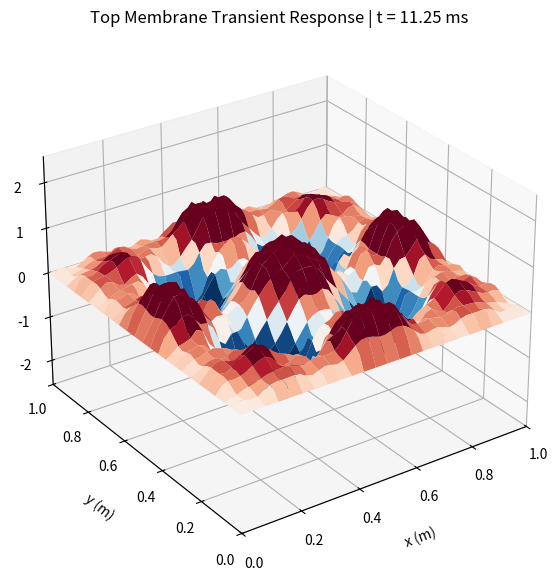

This figure's Python source: (Note: this script raises an exception after producing the figure.)
# LIBRARIES
import numpy as np
import matplotlib.pyplot as plt
from matplotlib.animation import FuncAnimation
from tqdm import tqdm

# UNIVERSAL CONSTANTS

# None...

# MATERIAL PROPERTIES

membrane_width = 1 # Width of the membrane (a)
membrane_height = 1 # Height of the membrane (b)

mem_tension = 250 # Tension forces for membranes (T)
mem_thickness = 0.25E-3 # Thicknesses of membranes (h)
mem_density = 1750 # Densities of membranes (rho)
mem_youngmod = 0.52E9 # Young's moduli of membranes (E)
mem_poisratio = 0.45 # Poisson's ratios of membranes (nu)
mem_viscousdamping = 0.0 # Viscous damping coefficient (c_d)
mem_structloss = 0.03 # Structural loss factor, for Im(B) (eta)

c_air = 343 # Speed of sound in air used to calculate propagation constants based on frequency (c0)
rho_air = 1.225 # Density of air used to calculate characteristic impedance

imped = [c_air*rho_air, c_air*rho_air] # Characteristic impedances of volumes (Z)

mem_bendstiffness = mem_youngmod*mem_thickness**3 / (12*(1-mem_poisratio**2)) * (1 + 1j*mem_structloss) # Bending stiffnesses of membranes (B)

# RAIN PROPERTIES

density_rainwater = 1000 # Density of water in the raindrop (rho_r)
radius_raindrop = 2.5E-3 # Radius of the raindrop (r)
speed_raindrop = 7 # Rainfall velocity (v_d)

# NUMERICAL PARAMETERS

Nx = 50 # Number of grid cells to compute in the x direction
Ny = 50 # Number of grid cells to compute in the y direction

x = np.linspace(0, membrane_width, Nx)
y = np.linspace(0, membrane_height, Ny)
X, Y = np.meshgrid(x, y, indexing='ij') # 2D grids for (x,y)

max_mode = 30 # Highest mode number (all combinations to (m,n)=(max_mode,max_mode)) to compute in the sum

fs = 44100 # Sampling rate
N_fft = 32768 # FFT size

# FFT frequencies to solve

freqs_hz = np.fft.rfftfreq(N_fft, d=1/fs)

# Omegas to solve
omegas = 2 * np.pi * freqs_hz
Nomega = len(omegas) # Number of omegas to compute for

# IMPACT FUNCTION DECOMPOSITION
# The force function q(x,y,t) must be decomposed into q_mn(omega) (for values in our grid) to use in the solver

q_mn_freq = np.zeros((Nomega,max_mode,max_mode),dtype=complex)

# We assume q is a delta function in space and some model in time (sharp or smooth sawtooth)

x0 = membrane_width/2 # Must lie in [0,membrane_width]
y0 = membrane_height/2 # Must lie in [0,membrane_height]

alpha = density_rainwater * np.pi * radius_raindrop**2 * speed_raindrop**2 # Eq. from Toyoda paper
beta = 3/8 * density_rainwater * np.pi * radius_raindrop * speed_raindrop**3 # Eq. from Toyoda paper
T = alpha/beta

c = (10*np.sqrt(np.pi)/9)*density_rainwater*(2*radius_raindrop)**2*speed_raindrop**2
tau = (3/10)*(2*radius_raindrop)/speed_raindrop

# Decompose

spatial_factor = np.zeros((max_mode, max_mode)) # Pre-calculated to prevent doing this Nomega times
for m in range(1, max_mode + 1):
    for n in range(1, max_mode + 1):
        spatial_factor[m-1, n-1] = (4.0 / (membrane_width * membrane_height)) * np.sin(m * np.pi * x0 / membrane_width) * np.sin(n * np.pi * y0 / membrane_height)

for k, omega in enumerate(omegas):
    if omega == 0:
        Q_k = 0
    else: # Pre-derived Fourier transforms
        Q_k = alpha / (omega*1j) * (np.exp(1j*omega*T) - 1) - beta/(omega**2) * (1 - np.exp(1j*omega*T) * (1-1j*omega*T) ) # Model 1 (Toyoda): sharp sawtooth
        # Q_k = c*tau*np.sqrt(np.pi) / (2*(1-1j*omega*tau)**(3/2)) # Model 2 (Mitchell): smooth sawtooth

    q_mn_freq[k, :, :] = Q_k * spatial_factor

# LINEAR SYSTEM SOLVER
# Output form (3 solved unknowns): [W_1mn, P_0mn-, P_5mn+]

def solve_system(omega,max_mode,omega_k):
    # We solve all systems (for all (m,n)) at once for this given omega
    # Per system to solve (3x3): Ax=b

    # Grid of (m,n)
    m_arr = np.arange(1, max_mode + 1)
    n_arr = np.arange(1, max_mode + 1)
    M, N = np.meshgrid(m_arr, n_arr, indexing='ij')

    # Calculate combined constants
    prop = 1j*omega/c_air # Propagation constant gamma=i*omega/c0
    C = np.zeros((2, max_mode,max_mode), dtype=complex)
    k = np.zeros((2, max_mode,max_mode),dtype=complex)
    S = np.zeros((1, max_mode,max_mode),dtype=complex)

    k_prime_sq = (M * np.pi / membrane_width)**2 + (N * np.pi / membrane_height)**2

    for i in range(2):
        k[i] = np.sqrt(-prop**2 - k_prime_sq + 0j) # The 0j makes sure negative roots work properly

    k = np.where(k.imag < 0, -k, k) # Force k_z = i|k_z|, making sure no negative roots were numerically selected

    for i in range(2):
        C[i] = 1j * k[i] / (prop * imped[i])

    for i in range(1):
        S[i] = mem_tension*k_prime_sq + mem_bendstiffness*k_prime_sq**2 - mem_density*mem_thickness*(omega**2) + 1j * omega * mem_viscousdamping

    # Time bench comparison:
    # Matrix solving: 14 minutes
    # Exact known solutions: ?? minutes

    # Construct RHS vector (b)
    b = np.zeros((max_mode,max_mode,3,1), dtype=complex)
    b[:, :, 0, 0] = q_mn_freq[omega_k, :, :]

    # Construct the matrix (A)
    A = np.zeros((max_mode, max_mode, 3,3),dtype=complex)

    # Equation (1)
    A[:,:,0,0] = S[0]
    A[:,:,0,1] = 1.0
    A[:,:,0,2] = -1.0

    # Equation (2)
    A[:,:,1,0] = -1j*omega
    A[:,:,1,1] = -C[0]

    # Equation (3)
    A[:,:,2,0] = -1j*omega
    A[:,:,2,2] = C[1]

    x_mn = np.linalg.solve(A,b)

    return x_mn.squeeze(-1) # Shape: (max_mode,max_mode,13) (Squeezing to remove the extra b dimension we had)

    # q_mn = q_mn_freq[omega_k, :, :]
    # S_mn = S[0]
    #
    # # Exact closed-form solutions derived from the 3x3 system
    # denom = S_mn - (1j * omega / C[0]) - (1j * omega / C[1])
    # W_1 = q_mn / denom
    # P_0 = (-1j * omega / C[0]) * W_1
    # P_1 = (1j * omega / C[1]) * W_1
    #
    # # Stack into the expected output shape: (max_mode, max_mode, 3)
    # return np.stack([W_1, P_0, P_1], axis=-1)

# QUANTITY SOLVER

# Precompute modal functions for each (x,y,m,n) to save time
phi = np.zeros((max_mode,max_mode,Nx,Ny)) # 4th-order tensor
for m in range(1, max_mode+1):
    for n in range(1, max_mode+1):
        phi[m-1,n-1,:,:] = np.sin(m*np.pi*X / membrane_width) * np.sin(n*np.pi*Y / membrane_height)

# Solve for actual quantities
# All quantities we wish to compute must be initialized here

w1_modal_freq = np.zeros((Nomega, max_mode, max_mode), dtype=complex) # Keep track of W_1mn for each m,n per omega

x_listen, y_listen, z_listen = membrane_width/2, membrane_height/2, 0.3 # Coordinates of microphone for pressure frequency spectrum plot
p5_freq = np.zeros(Nomega,dtype=complex) # Complex amplitudes per frequency of p5 at specified mic (x,y,z)

# Precompute static mode arrays outside the loop
m_arr = np.arange(1, max_mode + 1)
n_arr = np.arange(1, max_mode + 1)
M, N = np.meshgrid(m_arr, n_arr, indexing='ij')
k_prime_sq = (M * np.pi / membrane_width)**2 + (N * np.pi / membrane_height)**2

# Precompute listener spatial factors
phi_listener = np.sin(M * np.pi * x_listen / membrane_width) * np.sin(N * np.pi * y_listen / membrane_height)

for k, omega in enumerate(tqdm(omegas, desc="Solving system...")): # tqdm displays a progress bar
    if k == 0:
        continue

    # Solve system
    x_sol_all_modes = solve_system(omega,max_mode,k)

    # Keep track of W1
    w1_modal_freq[k, :, :] = x_sol_all_modes[:,:,0]

    # Keep track of P1
    # Vectorized vertical wavenumbers for all (m,n) at this omega
    prop = 1j * omega / c_air
    k_mn = np.sqrt(-prop**2 - k_prime_sq + 0j)
    k_mn = np.where(k_mn.imag < 0, -k_mn, k_mn)

    # Vectorized pressure calculation (replaces the nested m, n loops)
    p3_modes = x_sol_all_modes[:, :, 2] # P_1 (index 2)
    p5_freq[k] = np.sum(p3_modes * np.exp(1j * z_listen * k_mn) * phi_listener)

# PLOTTING AND INTERPRETING (GEMINI)

# 1. Convert modal coefficients to time domain first (shape: Nt, max_mode, max_mode)
w1_modal_time = np.fft.irfft(w1_modal_freq, axis=0)
nt, _, _ = w1_modal_time.shape

# 2. Setup frame indices for animation
frame_step = 8  # Step through 8 frames per render step (~350 us per animation frame)
frame_indices = np.arange(0, min(nt, 2000), frame_step)

print("Reconstructing spatial grids for animation frames...")
# 3. Only compute spatial grids for the exact frames we will display!
w1_space_time_frames = np.zeros((len(frame_indices), Nx, Ny))
for idx, t_frame in enumerate(frame_indices):
    w1_space_time_frames[idx, :, :] = np.einsum("mn,mnij->ij", w1_modal_time[t_frame], phi)

# W1 DISPLACEMENT (GEMINI)
fig = plt.figure(figsize=(9, 7))
ax = fig.add_subplot(111, projection='3d')

# 4. Prevent clipping: Set z limits to true absolute max + 15% head room
absolute_peak = np.abs(w1_space_time_frames).max()
z_max = absolute_peak * 1.15 if absolute_peak > 0 else 1e-6

# Initialize surface plot
color_range = absolute_peak * 0.20  # Boosts color contrast for small waves
surf = [ax.plot_surface(X, Y, w1_space_time_frames[0], cmap="RdBu_r",
                        vmin=-color_range, vmax=color_range,
                        rstride=2, cstride=2, antialiased=True)]

# Axis bounds and labels
ax.set_xlim(0, membrane_width)
ax.set_ylim(0, membrane_height)
ax.set_zlim(-z_max, z_max)

ax.set_xlabel("x (m)", labelpad=10)
ax.set_ylabel("y (m)", labelpad=10)
ax.set_zlabel("Displacement (m)", labelpad=10)

# Set initial camera view for optimal 3D perspective
ax.view_init(elev=28, azim=-125)

def update(frame_idx):
    # t_frame gives us the true physical time index for the title
    t_frame = frame_indices[frame_idx]

    # Remove previous frame surface
    surf[0].remove()

    # Re-draw updated displacement surface using sequential animation index (frame_idx)
    surf[0] = ax.plot_surface(
        X, Y, w1_space_time_frames[frame_idx],
        cmap="RdBu_r",
        vmin=-color_range,
        vmax=color_range,
        rstride=2,
        cstride=2,
        antialiased=True
    )

    # Calculate physical time in milliseconds using t_frame
    t_ms = t_frame * (1000.0 / fs)
    ax.set_title(f"Top Membrane Transient Response | t = {t_ms:.2f} ms", fontsize=12)

# interval=15ms for high FPS playback (~60 fps)
anim = FuncAnimation(fig, update, frames=len(frame_indices), interval=15, blit=False)

# --- SAVE AUTOMATICALLY TO MP4 ---
output_filename = "etfe_raindrop_simulation.mp4"
anim.save(output_filename, writer='ffmpeg', fps=60, dpi=200)
print(f"Animation saved successfully as {output_filename}!")

plt.show()

# P5 frequency spectrum at mic position (x,y,z)

plt.figure(figsize=(9, 5))

valid_idx = freqs_hz > 0

plt.plot(freqs_hz[valid_idx], np.abs(p5_freq[valid_idx]), color='#1f77b4', linewidth=1.5)
plt.xscale('log')
plt.title("Pressure frequency spectrum (magnitude) at mic position", fontsize=13, pad=10)
plt.xlabel("Frequency (Hz)", fontsize=11)
plt.ylabel("Pressure magnitude", fontsize=11)
plt.grid(True, which='both', linestyle='--', alpha=0.6)
plt.tight_layout()
plt.show()

# P5 audio file creation (at mic position (x,y,z)) (CLAUDE)

from scipy.io import wavfile

p5_time = np.fft.irfft(np.conj(p5_freq), n=N_fft) # np.conj does time reversal (the audio was reversed so this fixes it)

# The raindrop impact sits at t=0, so the click is at the very start of the buffer.
# Optional: remove DC/subsonic junk
p5_time -= np.mean(p5_time)

# Normalize to avoid clipping (leave a little headroom)
p5_time /= (np.max(np.abs(p5_time)) + 1e-30)

# Write 16-bit PCM WAV (N_fft/fs ≈ 0.74 s long)
wavfile.write("raindrop_p5.wav", fs, (0.9 * p5_time * 32767).astype(np.int16))

# Quick look at the waveform
t_audio = np.arange(N_fft) / fs
plt.figure()
plt.plot(t_audio * 1000, p5_time)
plt.title("Pressure at mic position (time domain)")
plt.xlabel("Time (ms)")
plt.ylabel("Normalized pressure")
plt.show()
